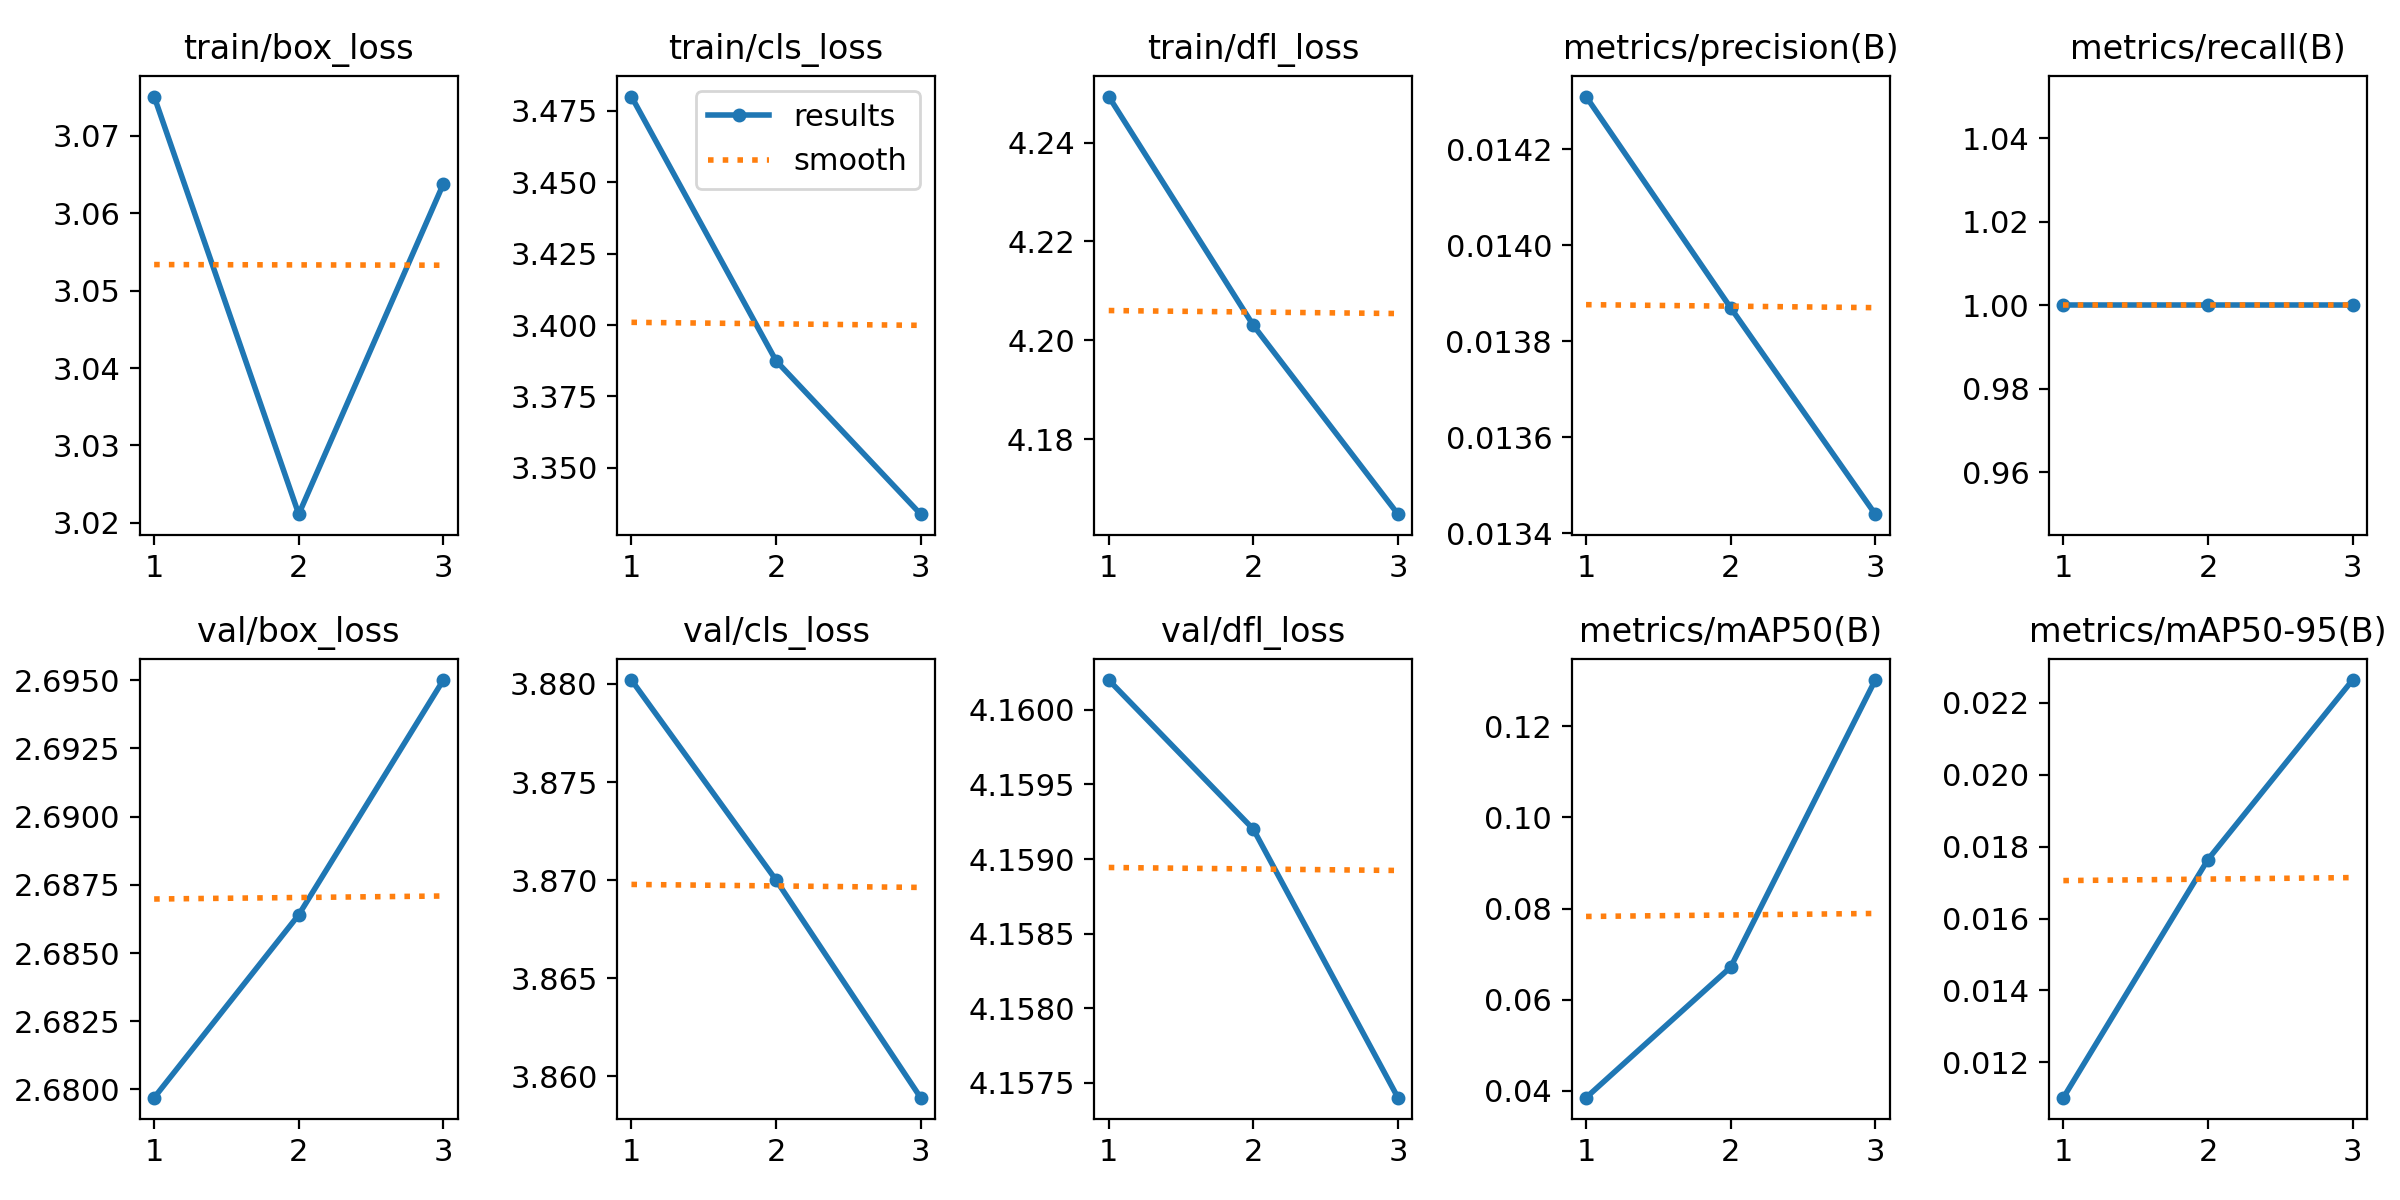

The table this chart was drawn from, first rows:
epoch, train/box_loss, train/cls_loss, train/dfl_loss, metrics/precision(B), metrics/recall(B), metrics/mAP50(B), metrics/mAP50-95(B), val/box_loss, val/cls_loss, val/dfl_loss, lr/pg0, lr/pg1, lr/pg2
1, 3.075, 3.48, 4.249, 0.01431, 1, 0.03849, 0.01102, 2.68, 3.88, 4.16, 0.0001167, 0.0001167, 0.0001167
2, 3.021, 3.388, 4.203, 0.01387, 1, 0.06714, 0.01764, 2.686, 3.87, 4.159, 0.0001675, 0.0001675, 0.0001675
3, 3.064, 3.334, 4.165, 0.01344, 1, 0.1302, 0.02263, 2.695, 3.859, 4.157, 0.0001304, 0.0001304, 0.0001304
